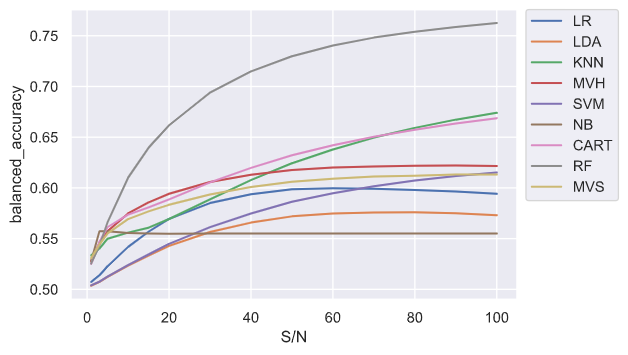

The table this chart was drawn from, first rows:
S/N, LR, LDA, KNN, CART, NB, SVM, RF, MVH, MVS
1.0, 0.5025, 0.499, 0.5371, 0.5263, 0.5287, 0.4988, 0.5276, 0.5256, 0.5305
1.0, 0.5078, 0.5024, 0.5328, 0.5247, 0.5282, 0.5048, 0.5254, 0.5291, 0.5334
1.0, 0.51, 0.5052, 0.5288, 0.522, 0.5288, 0.5061, 0.5219, 0.5266, 0.5275
1.0, 0.5058, 0.5026, 0.5353, 0.5294, 0.5298, 0.5021, 0.5259, 0.5279, 0.5338
1.0, 0.5097, 0.5052, 0.5337, 0.5264, 0.5308, 0.5057, 0.5253, 0.5279, 0.5332
1.0, 0.5098, 0.5057, 0.5319, 0.5267, 0.5274, 0.5059, 0.5272, 0.5292, 0.5321
1.0, 0.5083, 0.5048, 0.5329, 0.529, 0.527, 0.5063, 0.5303, 0.5307, 0.5335
1.0, 0.5062, 0.5019, 0.5396, 0.5262, 0.5301, 0.5029, 0.5302, 0.5283, 0.5316
1.0, 0.5056, 0.5026, 0.5294, 0.5233, 0.528, 0.502, 0.5238, 0.5239, 0.5282
1.0, 0.5032, 0.4998, 0.5333, 0.5215, 0.5265, 0.5012, 0.5229, 0.5239, 0.5276
1.0, 0.5082, 0.505, 0.5339, 0.5287, 0.53, 0.505, 0.5244, 0.5306, 0.5331
1.0, 0.5079, 0.5032, 0.5316, 0.5207, 0.5265, 0.504, 0.5261, 0.5257, 0.5285
1.0, 0.5048, 0.4999, 0.5317, 0.5248, 0.5248, 0.5011, 0.524, 0.5255, 0.5284
1.0, 0.5066, 0.5038, 0.531, 0.5267, 0.5294, 0.5033, 0.5238, 0.527, 0.5306
1.0, 0.5054, 0.4999, 0.5372, 0.5291, 0.5273, 0.5013, 0.5259, 0.5296, 0.5324
1.0, 0.5064, 0.5009, 0.5323, 0.5217, 0.5271, 0.5015, 0.5248, 0.5257, 0.5284
1.0, 0.5063, 0.5019, 0.5351, 0.5288, 0.529, 0.5015, 0.529, 0.5282, 0.5325
1.0, 0.5115, 0.5073, 0.5331, 0.5281, 0.53, 0.5074, 0.5262, 0.5316, 0.5343
1.0, 0.5064, 0.5012, 0.5327, 0.5229, 0.5243, 0.5012, 0.5248, 0.5248, 0.5298
1.0, 0.5104, 0.5052, 0.5322, 0.5254, 0.5277, 0.5068, 0.525, 0.5299, 0.5325
1.0, 0.5046, 0.5023, 0.5289, 0.5232, 0.5287, 0.502, 0.5188, 0.5271, 0.5302
1.0, 0.5072, 0.5022, 0.532, 0.5231, 0.5254, 0.5031, 0.526, 0.5256, 0.5274
1.0, 0.5041, 0.4999, 0.5287, 0.5201, 0.5285, 0.5001, 0.5213, 0.5229, 0.5258
1.0, 0.5127, 0.5072, 0.5397, 0.531, 0.5316, 0.5078, 0.5275, 0.5335, 0.5362
1.0, 0.5062, 0.5017, 0.5342, 0.5248, 0.5276, 0.5043, 0.5272, 0.5272, 0.5293
1.0, 0.5086, 0.5063, 0.5348, 0.5276, 0.5283, 0.5059, 0.5258, 0.53, 0.5313
1.0, 0.5093, 0.5056, 0.5365, 0.5278, 0.5331, 0.5053, 0.5278, 0.5321, 0.5351
1.0, 0.5086, 0.5051, 0.5362, 0.5276, 0.5298, 0.5044, 0.5271, 0.5296, 0.5325
1.0, 0.5108, 0.507, 0.5336, 0.5278, 0.5326, 0.5079, 0.5281, 0.5327, 0.5351
1.0, 0.5089, 0.5048, 0.5279, 0.5232, 0.5252, 0.5051, 0.5209, 0.5246, 0.5283
1.0, 0.5032, 0.5002, 0.5387, 0.5255, 0.5274, 0.4998, 0.5298, 0.5259, 0.5297
1.0, 0.5075, 0.5035, 0.5341, 0.5265, 0.5267, 0.5041, 0.527, 0.5288, 0.5329
1.0, 0.5061, 0.503, 0.5341, 0.5272, 0.5275, 0.504, 0.5252, 0.5285, 0.5323
1.0, 0.5028, 0.5003, 0.5317, 0.5254, 0.5298, 0.5008, 0.5258, 0.5263, 0.5282
1.0, 0.5062, 0.5047, 0.5357, 0.525, 0.5287, 0.5036, 0.5274, 0.5287, 0.5317
1.0, 0.511, 0.5105, 0.5369, 0.5234, 0.5326, 0.5099, 0.5274, 0.5316, 0.5328
1.0, 0.5073, 0.5015, 0.5335, 0.5226, 0.5289, 0.5019, 0.5243, 0.5258, 0.5276
1.0, 0.5062, 0.5001, 0.5292, 0.5203, 0.5304, 0.5014, 0.5252, 0.5249, 0.5265
1.0, 0.5073, 0.5018, 0.5344, 0.5282, 0.5277, 0.5038, 0.5274, 0.5272, 0.5313
1.0, 0.5035, 0.4994, 0.5311, 0.5229, 0.5282, 0.5005, 0.5251, 0.5257, 0.5286
1.0, 0.5066, 0.5026, 0.535, 0.5241, 0.5258, 0.5036, 0.5258, 0.5262, 0.5291
1.0, 0.508, 0.5067, 0.5328, 0.5275, 0.5283, 0.5069, 0.5235, 0.5276, 0.5299
1.0, 0.5068, 0.5032, 0.5335, 0.525, 0.5281, 0.5037, 0.5247, 0.5268, 0.5287
1.0, 0.5036, 0.5017, 0.5374, 0.5283, 0.5292, 0.5016, 0.5275, 0.5268, 0.5306
1.0, 0.5124, 0.5081, 0.5391, 0.5294, 0.5291, 0.5086, 0.5299, 0.5316, 0.5362
1.0, 0.4999, 0.4967, 0.5354, 0.5234, 0.5271, 0.4963, 0.5278, 0.5239, 0.5285
1.0, 0.5058, 0.5015, 0.5339, 0.5239, 0.5296, 0.5022, 0.5277, 0.5255, 0.529
1.0, 0.5082, 0.5053, 0.5311, 0.5261, 0.527, 0.5041, 0.5241, 0.5287, 0.5301
1.0, 0.5082, 0.5036, 0.533, 0.5208, 0.5262, 0.5041, 0.5237, 0.5262, 0.5288
1.0, 0.5068, 0.5035, 0.5331, 0.5252, 0.5266, 0.5033, 0.5254, 0.5251, 0.5276
1.0, 0.5121, 0.5082, 0.536, 0.5269, 0.5283, 0.5088, 0.5282, 0.5332, 0.5354
1.0, 0.5035, 0.5018, 0.5319, 0.5241, 0.5272, 0.5021, 0.5235, 0.5256, 0.5288
1.0, 0.5067, 0.5026, 0.5358, 0.5275, 0.5307, 0.5026, 0.5264, 0.5282, 0.5314
1.0, 0.5052, 0.5014, 0.5361, 0.5257, 0.5289, 0.5018, 0.5276, 0.5262, 0.5301
1.0, 0.5065, 0.5034, 0.532, 0.5249, 0.5258, 0.5033, 0.5245, 0.5247, 0.5284
1.0, 0.5079, 0.5056, 0.5319, 0.5203, 0.5274, 0.5046, 0.5238, 0.528, 0.5288
1.0, 0.5107, 0.5086, 0.5331, 0.5292, 0.5265, 0.509, 0.5271, 0.5307, 0.5342
1.0, 0.5086, 0.5059, 0.53, 0.5222, 0.5247, 0.5059, 0.5216, 0.5253, 0.5295
1.0, 0.5085, 0.5069, 0.5339, 0.526, 0.529, 0.506, 0.527, 0.5293, 0.5329
1.0, 0.5047, 0.5011, 0.5373, 0.5245, 0.5266, 0.5016, 0.5287, 0.5268, 0.5287
... 1,340 more rows
